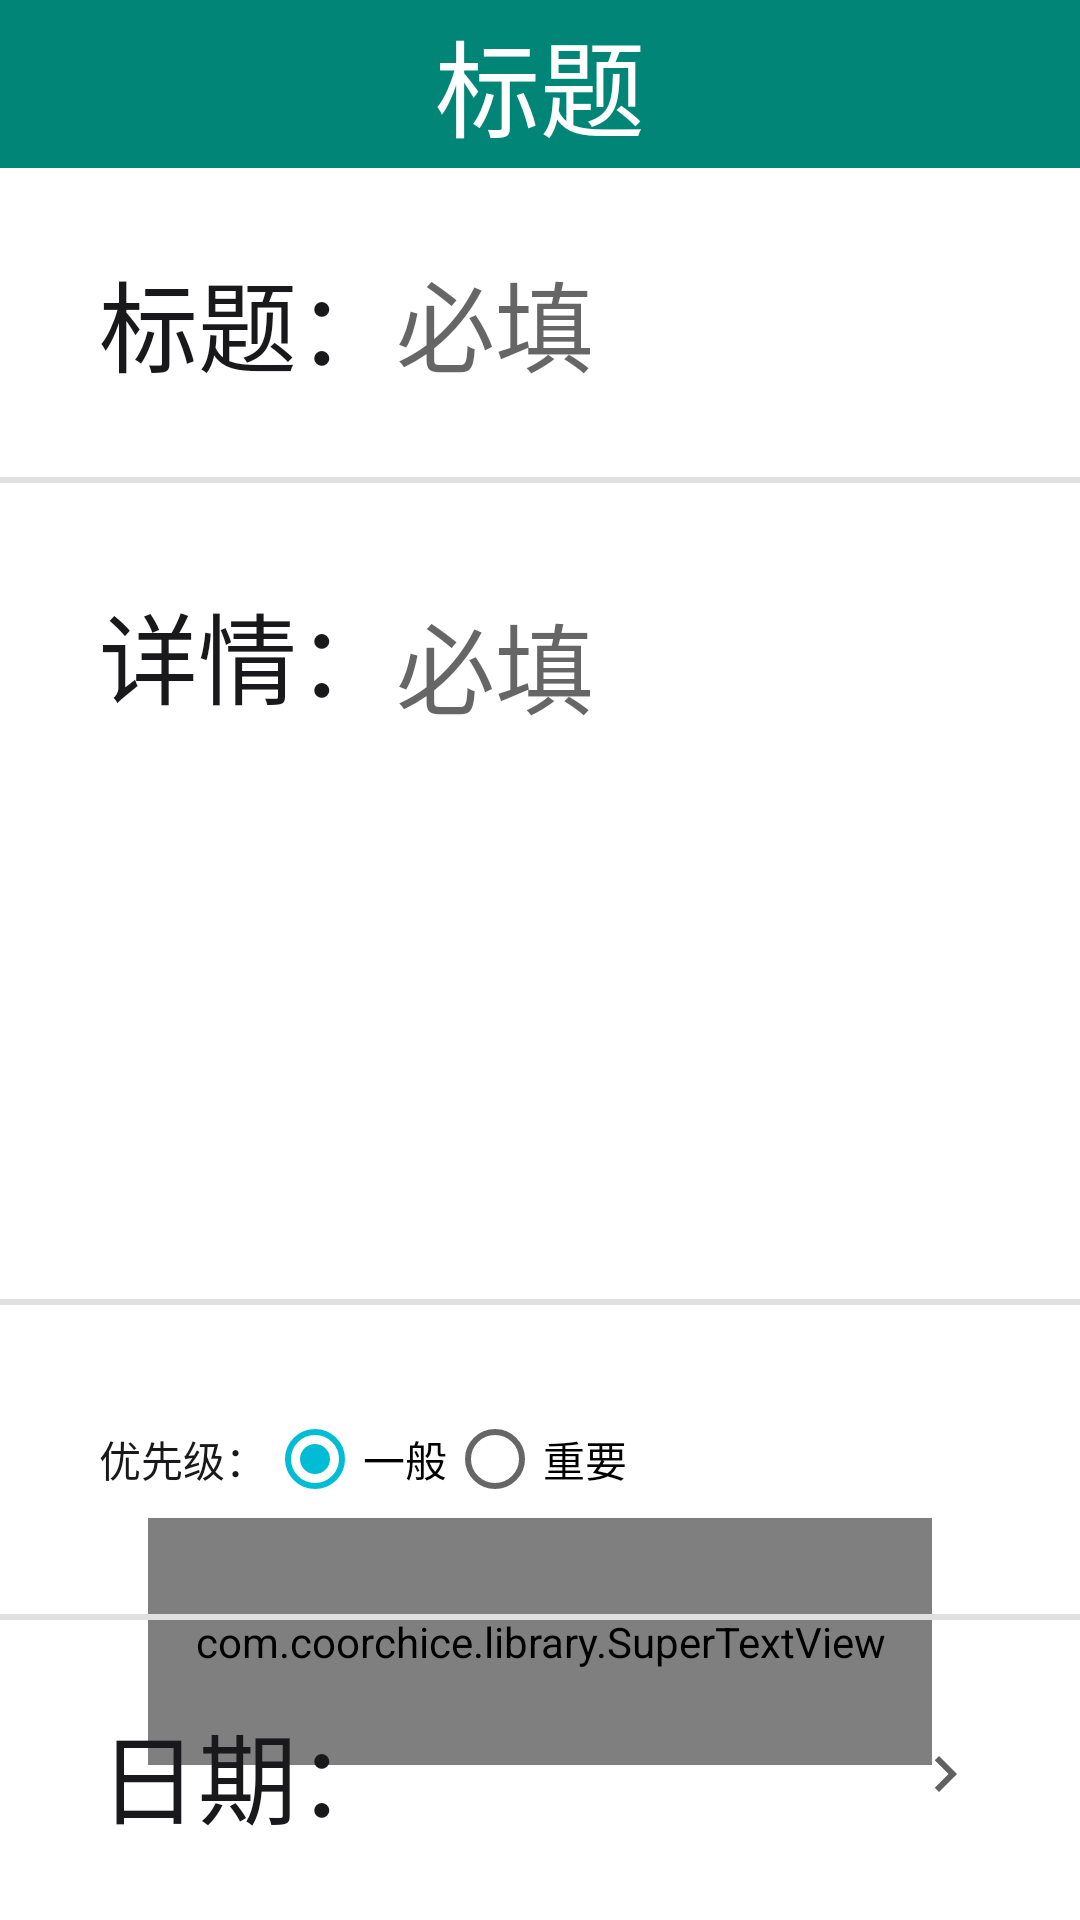

Layout XML and referenced resources for this Android screen:
<!-- AndroidManifest.xml: application theme AppTheme -->
<!-- res/layout/activity_add_todo.xml -->
<?xml version="1.0" encoding="utf-8"?>
<RelativeLayout
        xmlns:android="http://schemas.android.com/apk/res/android"
        xmlns:app="http://schemas.android.com/apk/res-auto"
        android:layout_width="match_parent" android:layout_height="match_parent"
        xmlns:tools="http://schemas.android.com/tools"
        android:background="@color/white">

    <include layout="@layout/currency_top"
             android:id="@+id/include_add_todo_top"/>


    <com.coorchice.library.SuperTextView
            android:id="@+id/stv_add_todo_save"
            android:layout_width="match_parent"
            android:layout_height="@dimen/m40"
            android:layout_alignParentBottom="true"
            android:layout_marginLeft="@dimen/m24"
            android:layout_marginRight="@dimen/m24"
            android:layout_marginBottom="@dimen/m25"
            app:solid="@color/blue"
            android:text="@string/save"
            android:textSize="@dimen/m14"
            android:textColor="@color/white"
            android:gravity="center"
            app:corner="@dimen/m4"/>


    <LinearLayout
            android:layout_width="match_parent"
            android:layout_height="wrap_content"
            android:orientation="vertical"
            android:layout_below="@+id/include_add_todo_top"
    >

        <LinearLayout
                android:layout_width="match_parent"
                android:layout_height="@dimen/m50"
                android:gravity="center_vertical"
                android:orientation="horizontal"
                android:paddingLeft="@dimen/m16"
                android:paddingRight="@dimen/m16">

            <TextView
                    android:layout_width="wrap_content"
                    android:layout_height="wrap_content"
                    android:text="@string/title2"
                    android:textColor="@color/common_color"
                    android:textSize="@dimen/m16"/>

            <EditText
                    android:id="@+id/et_add_todo_title"
                    android:layout_width="match_parent"
                    android:layout_height="wrap_content"
                    android:layout_marginLeft="@dimen/dp_10"
                    android:background="@null"
                    android:hint="@string/compulsory"
                    android:maxLines="1"
                    android:textColor="@color/common_color"
                    android:textSize="@dimen/m16"/>

        </LinearLayout>

        <View
                android:layout_width="match_parent"
                android:layout_height="@dimen/m1"
                android:background="@color/graye0"/>


        <LinearLayout
                android:layout_width="match_parent"
                android:layout_height="wrap_content"
                android:layout_margin="@dimen/m16"
                android:orientation="horizontal">

            <TextView
                    android:layout_width="wrap_content"
                    android:layout_height="wrap_content"
                    android:text="@string/details"
                    android:textColor="@color/common_color"
                    android:textSize="@dimen/m16" />

            <EditText
                    android:id="@+id/et_add_todo_content"
                    android:layout_width="match_parent"
                    android:layout_height="wrap_content"
                    android:layout_marginLeft="@dimen/dp_10"
                    android:background="@null"
                    android:gravity="top"
                    android:hint="@string/compulsory"
                    android:inputType="text|textMultiLine"
                    android:minHeight="@dimen/m100"
                    android:textColor="@color/common_color"
                    android:textSize="@dimen/m16" />

        </LinearLayout>

        <View
                android:layout_width="match_parent"
                android:layout_height="@dimen/m1"
                android:background="@color/graye0" />

        <LinearLayout
                android:id="@+id/ll_add_todo_priority"
                android:layout_width="match_parent"
                android:layout_height="@dimen/m50"
                android:gravity="center_vertical"
                android:orientation="horizontal"
                android:paddingLeft="@dimen/m16"
                android:paddingRight="@dimen/m16">

            <TextView
                    android:layout_width="wrap_content"
                    android:layout_height="wrap_content"
                    android:text="优先级："
                    android:textColor="@color/common_color"
                    android:textSize="@dimen/sp_16" />

            <RadioGroup
                    android:id="@+id/rg_add_todo_priority"
                    android:layout_width="wrap_content"
                    android:layout_height="wrap_content"
                    android:orientation="horizontal">

                <RadioButton
                        android:id="@+id/rb0"
                        android:layout_width="wrap_content"
                        android:layout_height="wrap_content"
                        android:layout_marginRight="@dimen/dp_10"
                        android:checked="true"
                        android:text="@string/priority_0" />

                <RadioButton
                        android:id="@+id/rb1"
                        android:layout_width="wrap_content"
                        android:layout_height="wrap_content"
                        android:text="@string/priority_1" />

            </RadioGroup>

        </LinearLayout>

        <View
                android:layout_width="match_parent"
                android:layout_height="@dimen/m1"
                android:background="@color/graye0" />

        <LinearLayout
                android:id="@+id/ll_add_todo_date"
                android:layout_width="match_parent"
                android:layout_height="@dimen/m50"
                android:gravity="center_vertical"
                android:orientation="horizontal"
                android:paddingLeft="@dimen/m16"
                android:paddingRight="@dimen/m16">

            <TextView
                    android:layout_width="wrap_content"
                    android:layout_height="wrap_content"
                    android:text="@string/date"
                    android:textColor="@color/common_color"
                    android:textSize="@dimen/m16" />

            <TextView
                    android:id="@+id/tv_add_todo_date"
                    android:layout_width="0dp"
                    android:layout_height="wrap_content"
                    android:layout_marginLeft="@dimen/m10"
                    android:layout_weight="1"
                    android:background="@null"
                    android:textColor="@color/common_color"
                    android:textSize="@dimen/m16"
                    tools:text="2018-01-01" />

            <ImageView
                    android:id="@+id/iv_add_todo_right"
                    android:layout_width="wrap_content"
                    android:layout_height="wrap_content"
                    app:srcCompat="@drawable/ic_arrow_right_24dp" tools:ignore="VectorDrawableCompat"/>

        </LinearLayout>

        <View
                android:layout_width="match_parent"
                android:layout_height="@dimen/m1"
                android:background="@color/graye0" />





    </LinearLayout>


</RelativeLayout>
<!-- res/layout/currency_top.xml (included above) -->
<?xml version="1.0" encoding="utf-8"?>
<RelativeLayout
        xmlns:android="http://schemas.android.com/apk/res/android"
        android:id="@+id/tb_currency_top"
        android:layout_width="match_parent"
        android:layout_height="?attr/actionBarSize"
        android:background="@color/colorPrimary"
>

    <ImageView
            android:id="@+id/iv_currency_top_back"
            android:layout_width="@dimen/m24"
            android:layout_height="@dimen/m24"
            android:src="@drawable/arrow_back"
            android:layout_centerVertical="true"
           android:layout_marginLeft="@dimen/m14"
            android:tint="@color/white"
            />

    <TextView
            android:id="@+id/tv_currency_top_title"
            android:layout_width="wrap_content"
            android:layout_height="wrap_content"
            android:text="@string/title"
            android:textSize="@dimen/m17"
            android:textColor="@color/white"
            android:layout_centerInParent="true"
    android:singleLine="true"
    />

    
    <TextView
            android:id="@+id/tv_currency_top_right"
            android:layout_width="wrap_content"
            android:layout_height="wrap_content"
            android:text="@string/title"
            android:textSize="@dimen/m14"
            android:textColor="@color/white"
            android:layout_alignParentRight="true"
            android:layout_centerVertical="true"
            android:layout_marginRight="@dimen/m14"
            android:visibility="gone"
    />
    
    <ImageView
            android:id="@+id/iv_currency_top_right"
            android:visibility="gone"
            android:layout_width="wrap_content"
            android:layout_height="match_parent"
            android:src="@drawable/menu_right"
            android:layout_alignParentRight="true"
            android:layout_centerVertical="true"
            android:paddingRight="@dimen/m14"
            android:tint="@color/white"
    />

</RelativeLayout>
<!-- resources referenced by this layout -->
<resources>
  <color name="blue">#00bcd4</color>
  <color name="colorPrimary">#008577</color>
  <color name="common_color">#19191B</color>
  <color name="graye0">#E0E0E0</color>
  <color name="white">#ffffff</color>
  <dimen name="m1">1pt</dimen>
  <dimen name="m10">10pt</dimen>
  <dimen name="m100">100pt</dimen>
  <dimen name="m14">14pt</dimen>
  <dimen name="m16">16pt</dimen>
  <dimen name="m17">17pt</dimen>
  <dimen name="m24">24pt</dimen>
  <dimen name="m25">25pt</dimen>
  <dimen name="m4">4pt</dimen>
  <dimen name="m40">40pt</dimen>
  <dimen name="m50">50pt</dimen>
  <!-- drawable ic_arrow_right_24dp (drawable) -->
  <vector xmlns:android="http://schemas.android.com/apk/res/android"
          android:width="24dp"
          android:height="24dp"
          android:viewportWidth="24.0"
          android:viewportHeight="24.0">
      <path
          android:fillColor="#616161"
          android:pathData="M10,6L8.59,7.41 13.17,12l-4.58,4.59L10,18l6,-6z"/>
  </vector>
  <string name="compulsory">必填</string>
  <string name="date">日期：</string>
  <string name="details">详情：</string>
  <string name="priority_0">一般</string>
  <string name="priority_1">重要</string>
  <string name="save">保存</string>
  <string name="title">标题</string>
  <string name="title2">标题：</string>
  <style name="AppTheme" parent="Theme.AppCompat.Light.NoActionBar">
          
          <item name="colorPrimary">@color/colorPrimary</item>
          <item name="colorPrimaryDark">@color/colorPrimaryDark</item>
          <item name="colorAccent">@color/colorAccent</item>
      </style>
  <color name="colorPrimaryDark">#00574B</color>
  <color name="colorAccent">#00bcd4</color>
</resources>
